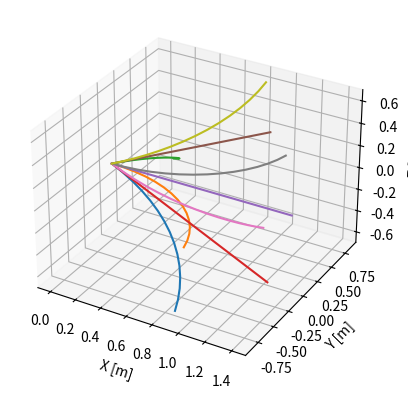
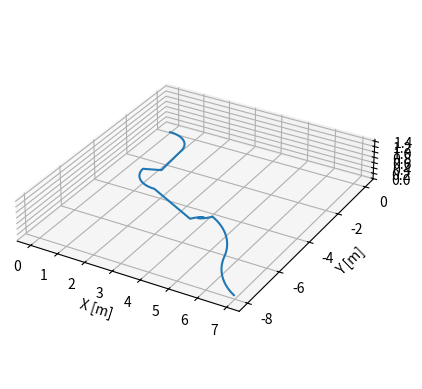

Write Python code to recreate these figures, in order.
import numpy as np
from scipy.linalg import expm

class DubinsCurve:
    def __init__(self, turn_rate, angle, speed):
        self._radius = np.inf if turn_rate == 0 else abs(speed / turn_rate)
        self._angle = angle
        self._speed = speed

        # Set up twist matrix
        self._twist = np.zeros((4,4))
        self._twist[:3,3] = np.cos(angle), 0 , np.sin(angle)
        self._twist[:3,3] *= speed
        self._twist[1,0] = turn_rate
        self._twist[0,1] = -turn_rate
    
    @property
    def radius(self):
        return self._radius
    
    @property
    def angle(self):
        return self._angle
    
    @property
    def speed(self):
        return self._speed
    
    def get_time(self, distance):
        return distance / self._speed
    
    def get_transform(self, distance):
        # This is not particularly efficient computationally,
        # but it's a quick way to do it for now.
        time = self.get_time(distance)
        return expm(self._twist * time)
    
    def get_trajectory(self, distance, step=0.1, init_trans=None):
        if init_trans is None:
            init_trans = np.eye(4)

        distances = np.arange(0, distance, step)
        points = np.zeros((distances.size, 3))
        for i, d in enumerate(distances):
            trans = init_trans.dot(self.get_transform(d))
            points[i] = trans[:3,3]
        return points, init_trans.dot(self.get_transform(distance))

CurveList = list[DubinsCurve]

if __name__ == "__main__":
    import matplotlib.pyplot as plt
    from itertools import product
    from random import shuffle

    primitives : CurveList = []
    speed = 1.0
    turn_rates = [-1., 0., 1.]
    angles = [-.5, 0., .5]
    for rate, angle in product(turn_rates, angles):
        primitives.append(DubinsCurve(rate, angle, speed))

    fig = plt.figure()
    ax = fig.add_subplot(projection='3d')
    
    for curve in primitives:
        points, _ = curve.get_trajectory(1.5)
        plt.plot(*points.T)
    
    ax.set_xlabel('X [m]')
    ax.set_ylabel('Y [m]')
    ax.set_zlabel('Z [m]')
    plt.show(block=False)

    fig = plt.figure()
    ax = fig.add_subplot(projection='3d')
    
    shuffle(primitives)
    trans = np.eye(4)
    traj = []
    for curve in primitives:
        points, trans = curve.get_trajectory(1.5, init_trans=trans)
        traj.append(points)
    traj = np.vstack(traj)
    plt.plot(*traj.T)
    
    ax.set_xlabel('X [m]')
    ax.set_ylabel('Y [m]')
    ax.set_zlabel('Z [m]')
    ax.set_aspect('equal')
    plt.show()